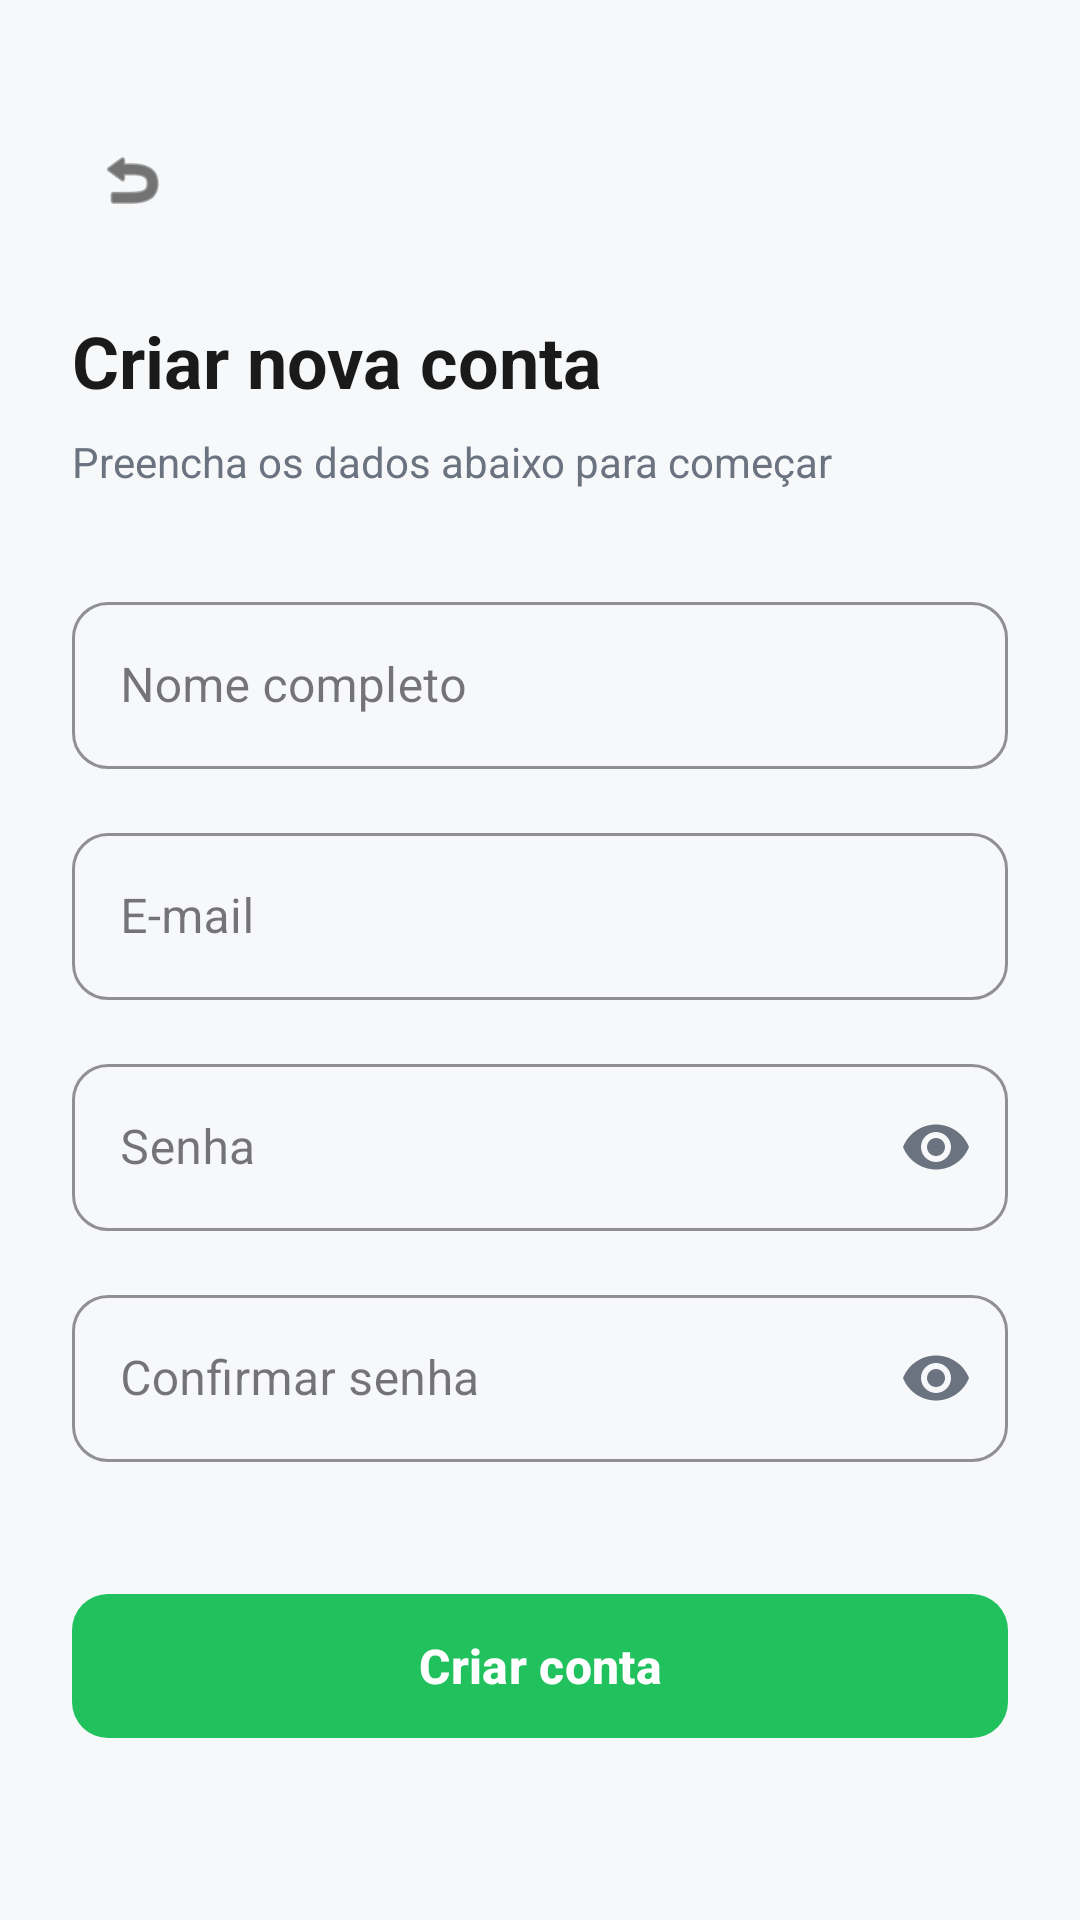

Write the Android layout XML for this screen, with the resource values it uses.
<!-- AndroidManifest.xml: application theme Theme.CashMe -->
<!-- res/layout/activity_cadastro.xml -->
<?xml version="1.0" encoding="utf-8"?>
<androidx.constraintlayout.widget.ConstraintLayout
    xmlns:android="http://schemas.android.com/apk/res/android"
    xmlns:app="http://schemas.android.com/apk/res-auto"
    android:layout_width="match_parent"
    android:layout_height="match_parent"
    android:background="@color/bg_general"
    android:padding="24dp">

    
    <ImageView
        android:id="@+id/ivBack"
        android:layout_width="40dp"
        android:layout_height="40dp"
        android:layout_marginTop="16dp"
        android:background="?attr/selectableItemBackgroundBorderless"
        android:clickable="true"
        android:focusable="true"
        android:padding="8dp"
        android:src="@android:drawable/ic_menu_revert"
        app:tint="@color/text_primary"
        app:layout_constraintStart_toStartOf="parent"
        app:layout_constraintTop_toTopOf="parent" />

    <TextView
        android:id="@+id/tvTitle"
        android:layout_width="wrap_content"
        android:layout_height="wrap_content"
        android:text="Criar nova conta"
        android:textColor="@color/text_primary"
        android:textSize="24sp"
        android:textStyle="bold"
        android:layout_marginTop="24dp"
        app:layout_constraintStart_toStartOf="parent"
        app:layout_constraintTop_toBottomOf="@id/ivBack" />

    <TextView
        android:id="@+id/tvSubtitle"
        android:layout_width="wrap_content"
        android:layout_height="wrap_content"
        android:text="Preencha os dados abaixo para começar"
        android:textColor="@color/text_secondary"
        android:textSize="14sp"
        android:layout_marginTop="8dp"
        app:layout_constraintStart_toStartOf="parent"
        app:layout_constraintTop_toBottomOf="@id/tvTitle" />

    
    <com.google.android.material.textfield.TextInputLayout
        android:id="@+id/tilName"
        style="@style/Widget.MaterialComponents.TextInputLayout.OutlinedBox"
        android:layout_width="0dp"
        android:layout_height="wrap_content"
        android:layout_marginTop="32dp"
        android:hint="Nome completo"
        app:boxCornerRadiusBottomEnd="12dp"
        app:boxCornerRadiusBottomStart="12dp"
        app:boxCornerRadiusTopEnd="12dp"
        app:boxCornerRadiusTopStart="12dp"
        app:boxStrokeColor="@color/green_primary"
        app:layout_constraintEnd_toEndOf="parent"
        app:layout_constraintStart_toStartOf="parent"
        app:layout_constraintTop_toBottomOf="@id/tvSubtitle">

        <com.google.android.material.textfield.TextInputEditText
            android:id="@+id/etName"
            android:layout_width="match_parent"
            android:layout_height="wrap_content"
            android:inputType="textPersonName"
            android:textColor="@color/text_primary" />
    </com.google.android.material.textfield.TextInputLayout>

    
    <com.google.android.material.textfield.TextInputLayout
        android:id="@+id/tilEmail"
        style="@style/Widget.MaterialComponents.TextInputLayout.OutlinedBox"
        android:layout_width="0dp"
        android:layout_height="wrap_content"
        android:layout_marginTop="16dp"
        android:hint="E-mail"
        app:boxCornerRadiusBottomEnd="12dp"
        app:boxCornerRadiusBottomStart="12dp"
        app:boxCornerRadiusTopEnd="12dp"
        app:boxCornerRadiusTopStart="12dp"
        app:boxStrokeColor="@color/green_primary"
        app:layout_constraintEnd_toEndOf="parent"
        app:layout_constraintStart_toStartOf="parent"
        app:layout_constraintTop_toBottomOf="@id/tilName">

        <com.google.android.material.textfield.TextInputEditText
            android:id="@+id/etEmail"
            android:layout_width="match_parent"
            android:layout_height="wrap_content"
            android:inputType="textEmailAddress"
            android:textColor="@color/text_primary" />
    </com.google.android.material.textfield.TextInputLayout>

    
    <com.google.android.material.textfield.TextInputLayout
        android:id="@+id/tilPassword"
        style="@style/Widget.MaterialComponents.TextInputLayout.OutlinedBox"
        android:layout_width="0dp"
        android:layout_height="wrap_content"
        android:layout_marginTop="16dp"
        android:hint="Senha"
        app:boxCornerRadiusBottomEnd="12dp"
        app:boxCornerRadiusBottomStart="12dp"
        app:boxCornerRadiusTopEnd="12dp"
        app:boxCornerRadiusTopStart="12dp"
        app:boxStrokeColor="@color/green_primary"
        app:endIconMode="password_toggle"
        app:endIconTint="@color/text_secondary"
        app:layout_constraintEnd_toEndOf="parent"
        app:layout_constraintStart_toStartOf="parent"
        app:layout_constraintTop_toBottomOf="@id/tilEmail">

        <com.google.android.material.textfield.TextInputEditText
            android:id="@+id/etPassword"
            android:layout_width="match_parent"
            android:layout_height="wrap_content"
            android:inputType="textPassword"
            android:textColor="@color/text_primary" />
    </com.google.android.material.textfield.TextInputLayout>

    
    <com.google.android.material.textfield.TextInputLayout
        android:id="@+id/tilConfirmPassword"
        style="@style/Widget.MaterialComponents.TextInputLayout.OutlinedBox"
        android:layout_width="0dp"
        android:layout_height="wrap_content"
        android:layout_marginTop="16dp"
        android:hint="Confirmar senha"
        app:boxCornerRadiusBottomEnd="12dp"
        app:boxCornerRadiusBottomStart="12dp"
        app:boxCornerRadiusTopEnd="12dp"
        app:boxCornerRadiusTopStart="12dp"
        app:boxStrokeColor="@color/green_primary"
        app:endIconMode="password_toggle"
        app:endIconTint="@color/text_secondary"
        app:layout_constraintEnd_toEndOf="parent"
        app:layout_constraintStart_toStartOf="parent"
        app:layout_constraintTop_toBottomOf="@id/tilPassword">

        <com.google.android.material.textfield.TextInputEditText
            android:id="@+id/etConfirmPassword"
            android:layout_width="match_parent"
            android:layout_height="wrap_content"
            android:inputType="textPassword"
            android:textColor="@color/text_primary" />
    </com.google.android.material.textfield.TextInputLayout>

    
    <com.google.android.material.button.MaterialButton
        android:id="@+id/btnCriarConta"
        android:layout_width="0dp"
        android:layout_height="56dp"
        android:layout_marginTop="40dp"
        android:text="Criar conta"
        android:textAllCaps="false"
        android:textSize="16sp"
        android:textStyle="bold"
        app:backgroundTint="@color/green_primary"
        app:cornerRadius="12dp"
        app:elevation="2dp"
        app:layout_constraintEnd_toEndOf="parent"
        app:layout_constraintStart_toStartOf="parent"
        app:layout_constraintTop_toBottomOf="@id/tilConfirmPassword" />

</androidx.constraintlayout.widget.ConstraintLayout>
<!-- resources referenced by this layout -->
<resources>
  <color name="bg_general">#F7F8FA</color>
  <color name="green_primary">#21C25E</color>
  <color name="text_primary">#1A1A1A</color>
  <color name="text_secondary">#6B7280</color>
  <style name="Theme.CashMe" parent="Base.Theme.CashMe" />
  <style name="Base.Theme.CashMe" parent="Theme.Material3.DayNight.NoActionBar">
          
          
      </style>
</resources>
